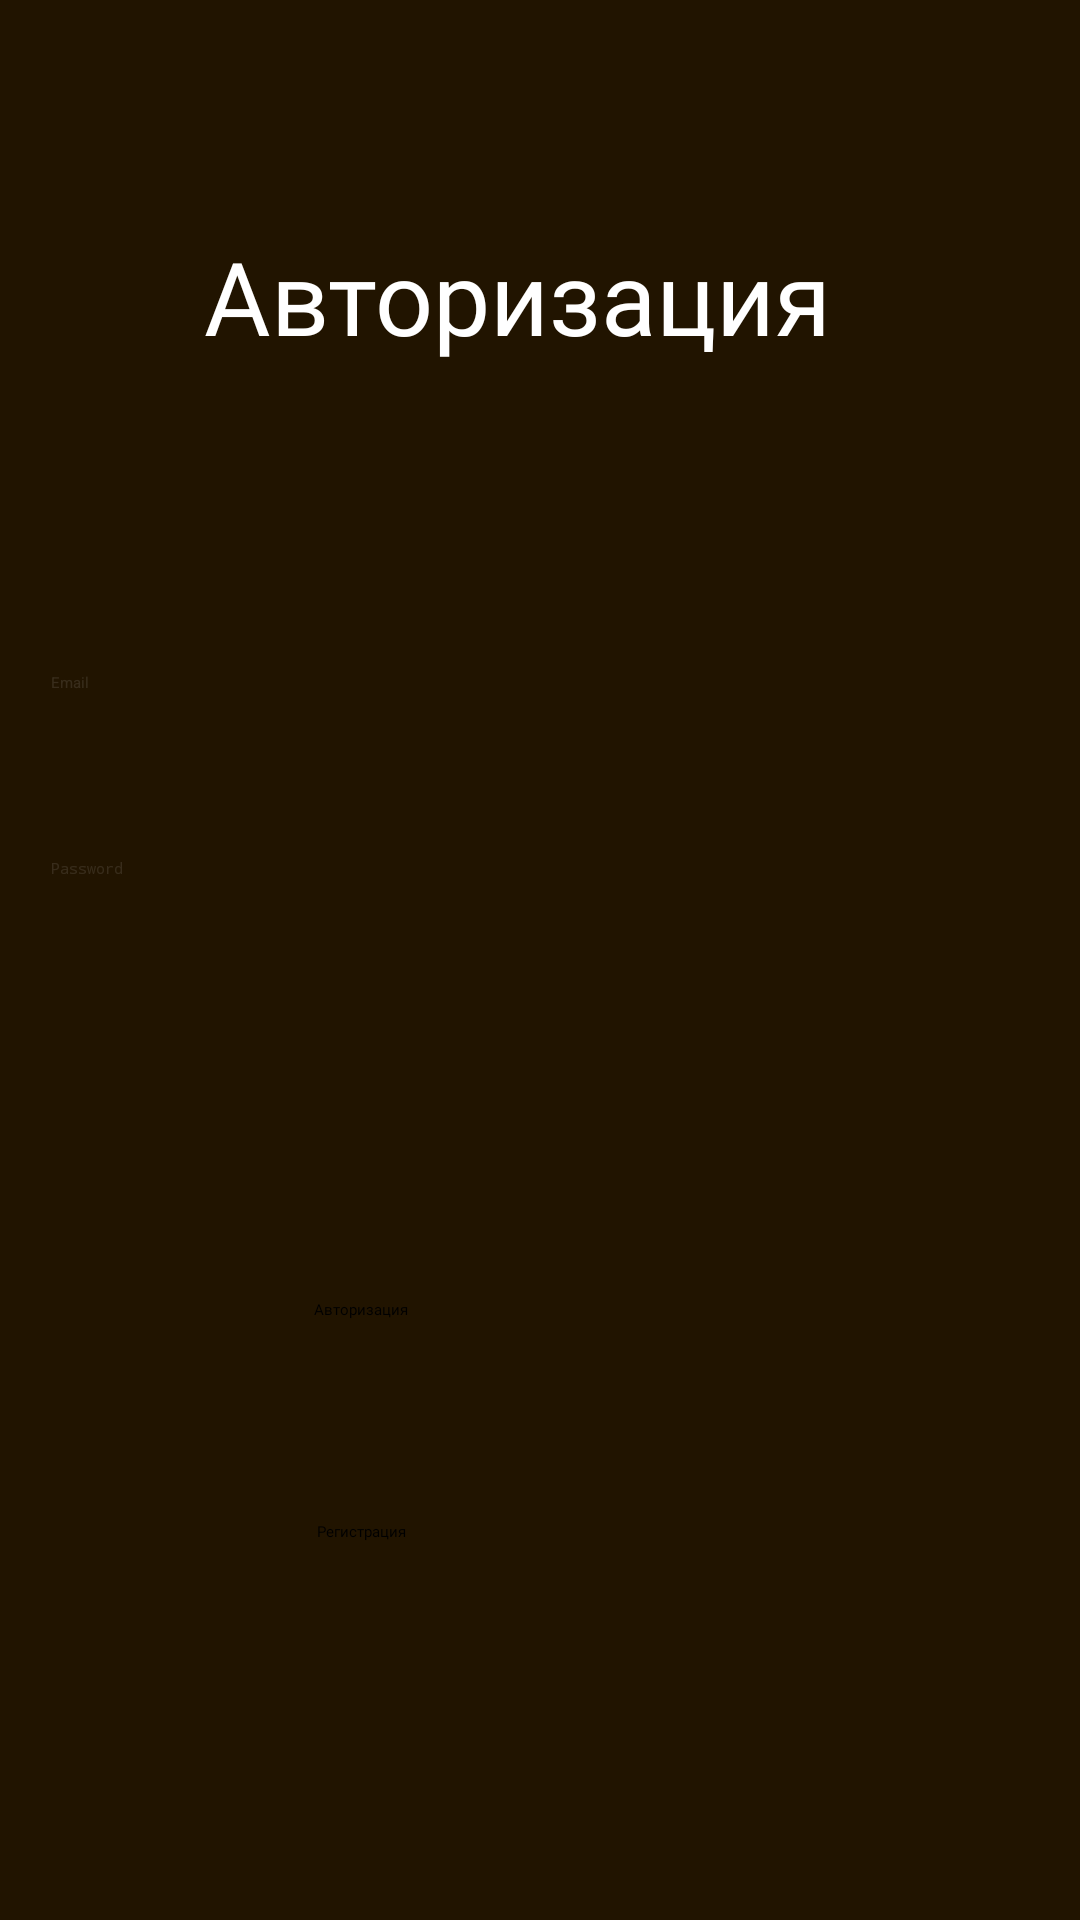

The Android layout XML behind this screen, and the referenced resources:
<!-- AndroidManifest.xml: application theme Theme.MyProject -->
<!-- res/layout/fragment_log_in.xml -->
<androidx.constraintlayout.widget.ConstraintLayout xmlns:android="http://schemas.android.com/apk/res/android"
    xmlns:app="http://schemas.android.com/apk/res-auto"
    xmlns:tools="http://schemas.android.com/tools"
    android:id="@+id/container"
    android:layout_width="match_parent"
    android:layout_height="match_parent"
    android:background="#211400"
    android:paddingLeft="@dimen/fragment_horizontal_margin"
    android:paddingTop="@dimen/fragment_vertical_margin"
    android:paddingRight="@dimen/fragment_horizontal_margin"
    android:paddingBottom="@dimen/fragment_vertical_margin"
    tools:context=".LogIn">

    <androidx.constraintlayout.widget.ConstraintLayout
        android:id="@+id/container3"
        android:layout_width="414dp"
        android:layout_height="892dp"
        android:visibility="gone"
        app:layout_constraintBottom_toBottomOf="parent"
        app:layout_constraintEnd_toEndOf="parent"
        app:layout_constraintStart_toStartOf="parent"
        app:layout_constraintTop_toTopOf="parent">

        <de.hdodenhof.circleimageview.CircleImageView
            android:id="@+id/profile_image"
            android:layout_width="140dp"
            android:layout_height="140dp"
            android:layout_marginTop="28dp"
            android:src="@drawable/component_13"
            app:civ_border_color="#FF000000"
            app:civ_border_width="2dp"
            app:layout_constraintEnd_toEndOf="parent"
            app:layout_constraintStart_toStartOf="parent"
            app:layout_constraintTop_toBottomOf="@+id/textView48" />

        <TextView
            android:id="@+id/textView48"
            android:layout_width="wrap_content"
            android:layout_height="wrap_content"
            android:layout_marginTop="80dp"
            android:backgroundTint="#00FFFFFF"
            android:fontFamily="@font/secondfont"
            android:text="Ваш аккаунт"
            android:textColor="#FFFFFF"
            android:textSize="40sp"
            android:visibility="visible"
            app:layout_constraintEnd_toEndOf="parent"
            app:layout_constraintStart_toStartOf="parent"
            app:layout_constraintTop_toTopOf="parent" />

        <TextView
            android:id="@+id/textView53"
            android:layout_width="87dp"
            android:layout_height="32dp"
            android:layout_marginTop="236dp"
            android:backgroundTint="#00FFFFFF"
            android:fontFamily="@font/secondfont"
            android:text="Email:"
            android:textColor="#FFFFFF"
            android:textSize="30sp"
            android:visibility="visible"
            app:layout_constraintEnd_toEndOf="@+id/textView48"
            app:layout_constraintHorizontal_bias="0.502"
            app:layout_constraintStart_toStartOf="@+id/textView48"
            app:layout_constraintTop_toBottomOf="@+id/textView48" />

        <TextView
            android:id="@+id/textView55"
            android:layout_width="383dp"
            android:layout_height="136dp"
            android:layout_marginTop="16dp"
            android:backgroundTint="#00FFFFFF"
            android:fontFamily="@font/secondfont"
            android:text="pp"
            android:textAlignment="center"
            android:textColor="#FFFFFF"
            android:textSize="20sp"
            android:visibility="visible"
            app:layout_constraintEnd_toEndOf="parent"
            app:layout_constraintHorizontal_bias="0.516"
            app:layout_constraintStart_toStartOf="parent"
            app:layout_constraintTop_toBottomOf="@+id/textView53" />

        <ImageButton
            android:id="@+id/imageButton10"
            android:layout_width="348dp"
            android:layout_height="104dp"
            android:layout_marginTop="12dp"
            android:backgroundTint="#00FFFFFF"
            android:src="@drawable/rectangle_7"
            android:visibility="visible"
            app:layout_constraintEnd_toEndOf="@+id/imageButton11"
            app:layout_constraintHorizontal_bias="0.0"
            app:layout_constraintStart_toStartOf="@+id/imageButton11"
            app:layout_constraintTop_toBottomOf="@+id/imageButton11" />

        <ImageButton
            android:id="@+id/imageButton11"
            android:layout_width="348dp"
            android:layout_height="104dp"
            android:layout_marginTop="568dp"
            android:backgroundTint="#00FFFFFF"
            android:src="@drawable/rectangle_7"
            android:visibility="visible"
            app:layout_constraintEnd_toEndOf="@+id/textView55"
            app:layout_constraintHorizontal_bias="0.485"
            app:layout_constraintStart_toStartOf="@+id/textView55"
            app:layout_constraintTop_toTopOf="parent" />

        <TextView
            android:id="@+id/textView50"
            android:layout_width="wrap_content"
            android:layout_height="wrap_content"
            android:fontFamily="@font/secondfont"
            android:text="Назад"
            android:textColor="#000000"
            android:textSize="30sp"
            android:visibility="visible"
            app:layout_constraintBottom_toBottomOf="@+id/imageButton10"
            app:layout_constraintEnd_toEndOf="@+id/imageButton10"
            app:layout_constraintStart_toStartOf="@+id/imageButton10"
            app:layout_constraintTop_toTopOf="@+id/imageButton10" />

        <TextView
            android:id="@+id/textView52"
            android:layout_width="wrap_content"
            android:layout_height="wrap_content"
            android:fontFamily="@font/secondfont"
            android:text="Выход из аккаунта"
            android:textColor="#000000"
            android:textSize="30sp"
            android:visibility="visible"
            app:layout_constraintBottom_toBottomOf="@+id/imageButton11"
            app:layout_constraintEnd_toEndOf="@+id/imageButton11"
            app:layout_constraintStart_toStartOf="@+id/imageButton11"
            app:layout_constraintTop_toTopOf="@+id/imageButton11" />

        <Button
            android:id="@+id/choosing"
            android:layout_width="135dp"
            android:layout_height="138dp"
            android:backgroundTint="#00FFFFFF"
            android:stateListAnimator="@null"
            app:cornerRadius="60sp"
            app:layout_constraintEnd_toEndOf="@+id/profile_image"
            app:layout_constraintStart_toStartOf="@+id/profile_image"
            app:layout_constraintTop_toTopOf="@+id/profile_image" />

        <Button
            android:id="@+id/button23"
            android:layout_width="136dp"
            android:layout_height="42dp"
            android:backgroundTint="#00FFFFFF"
            android:text="Сохранить"
            android:textColor="#FFFFFF"
            app:layout_constraintEnd_toEndOf="@+id/profile_image"
            app:layout_constraintHorizontal_bias="0.494"
            app:layout_constraintStart_toStartOf="@+id/profile_image"
            app:layout_constraintTop_toBottomOf="@+id/profile_image" />

    </androidx.constraintlayout.widget.ConstraintLayout>

    <androidx.constraintlayout.widget.ConstraintLayout
        android:id="@+id/container2"
        android:layout_width="413dp"
        android:layout_height="891dp"
        android:visibility="visible"
        app:layout_constraintBottom_toBottomOf="parent"
        app:layout_constraintEnd_toEndOf="parent"
        app:layout_constraintStart_toStartOf="parent"
        app:layout_constraintTop_toTopOf="parent"
        app:layout_constraintVertical_bias="0.0">

        <EditText
            android:id="@+id/password"
            android:layout_width="324dp"
            android:layout_height="55dp"
            android:layout_marginTop="8dp"
            android:backgroundTint="#FFFFFF"
            android:hint="@string/prompt_password"
            android:imeActionLabel="@string/action_sign_in_short"
            android:imeOptions="actionDone"
            android:inputType="textPassword"
            android:selectAllOnFocus="true"
            android:textColor="#FFFFFF"
            android:textColorHint="#1BFFFFFF"
            android:visibility="visible"
            app:layout_constraintEnd_toEndOf="@+id/TextEmail"
            app:layout_constraintHorizontal_bias="0.0"
            app:layout_constraintStart_toStartOf="@+id/TextEmail"
            app:layout_constraintTop_toBottomOf="@+id/TextEmail" />

        <Button
            android:id="@+id/registration"
            android:layout_width="154dp"
            android:layout_height="54dp"
            android:layout_gravity="start"
            android:layout_marginTop="20dp"
            android:backgroundTint="#9BA17B"
            android:fontFamily="@font/secondfont"
            android:text="Регистрация"
            android:textColor="#000000"
            android:visibility="visible"
            app:layout_constraintEnd_toEndOf="@+id/authorization"
            app:layout_constraintHorizontal_bias="1.0"
            app:layout_constraintStart_toStartOf="@+id/authorization"
            app:layout_constraintTop_toBottomOf="@+id/authorization" />

        <Button
            android:id="@+id/authorization"
            android:layout_width="155dp"
            android:layout_height="54dp"
            android:layout_gravity="start"
            android:layout_marginTop="92dp"
            android:backgroundTint="#9BA17B"
            android:fontFamily="@font/secondfont"
            android:text="Авторизация"
            android:textColor="#000000"
            android:visibility="visible"
            app:layout_constraintEnd_toEndOf="parent"
            app:layout_constraintHorizontal_bias="0.507"
            app:layout_constraintStart_toStartOf="parent"
            app:layout_constraintTop_toBottomOf="@+id/password" />

        <Button
            android:id="@+id/exit"
            android:layout_width="285dp"
            android:layout_height="73dp"
            android:layout_gravity="start"
            android:layout_marginTop="648dp"
            android:backgroundTint="#9BA17B"
            android:fontFamily="@font/secondfont"
            android:text="Назад"
            android:textColor="#000000"
            android:visibility="visible"
            app:layout_constraintEnd_toEndOf="parent"
            app:layout_constraintStart_toStartOf="parent"
            app:layout_constraintTop_toTopOf="parent" />

        <TextView
            android:id="@+id/textView51"
            android:layout_width="224dp"
            android:layout_height="44dp"
            android:layout_marginTop="76dp"
            android:fontFamily="@font/secondfont"
            android:text="Авторизация"
            android:textColor="#FFFFFF"
            android:textSize="34sp"
            android:visibility="visible"
            app:layout_constraintEnd_toEndOf="parent"
            app:layout_constraintHorizontal_bias="0.497"
            app:layout_constraintStart_toStartOf="parent"
            app:layout_constraintTop_toTopOf="parent" />

        <EditText
            android:id="@+id/TextEmail"
            android:layout_width="325dp"
            android:layout_height="54dp"
            android:layout_marginTop="104dp"
            android:backgroundTint="#FFFFFF"
            android:ems="10"
            android:hint="Email"
            android:inputType="textEmailAddress"
            android:textColor="#FFFFFF"
            android:textColorHint="#1BFFFFFF"
            android:visibility="visible"
            app:layout_constraintEnd_toEndOf="parent"
            app:layout_constraintHorizontal_bias="0.488"
            app:layout_constraintStart_toStartOf="parent"
            app:layout_constraintTop_toBottomOf="@+id/textView51" />
    </androidx.constraintlayout.widget.ConstraintLayout>

</androidx.constraintlayout.widget.ConstraintLayout>
<!-- resources referenced by this layout -->
<resources>
  <!-- drawable component_13: vector/xml drawable (drawable, 8608 chars, omitted) -->
  <!-- drawable rectangle_7 (drawable) -->
  <vector xmlns:android="http://schemas.android.com/apk/res/android"
      android:width="336dp"
      android:height="84dp"
      android:viewportWidth="336"
      android:viewportHeight="84">
    <path
        android:pathData="M10,0L326,0A10,10 0,0 1,336 10L336,74A10,10 0,0 1,326 84L10,84A10,10 0,0 1,0 74L0,10A10,10 0,0 1,10 0z"
        android:fillColor="#742F26"/>
  </vector>
  <string name="action_sign_in_short">Sign in</string>
  <string name="prompt_password">Password</string>
  <style name="Theme.MyProject" parent="Theme.MaterialComponents.DayNight.NoActionBar">
          
          <item name="colorPrimary">@color/black</item>
          <item name="colorPrimaryVariant">@color/black</item>
          <item name="colorOnPrimary">@color/black</item>
          
          <item name="colorSecondary">@color/teal_200</item>
          <item name="colorSecondaryVariant">@color/teal_200</item>
          <item name="colorOnSecondary">@color/black</item>
          
          <item name="android:statusBarColor">?attr/colorPrimaryVariant</item>
          
      </style>
  <color name="black">#FF000000</color>
  <color name="teal_200">#FF03DAC5</color>
</resources>
